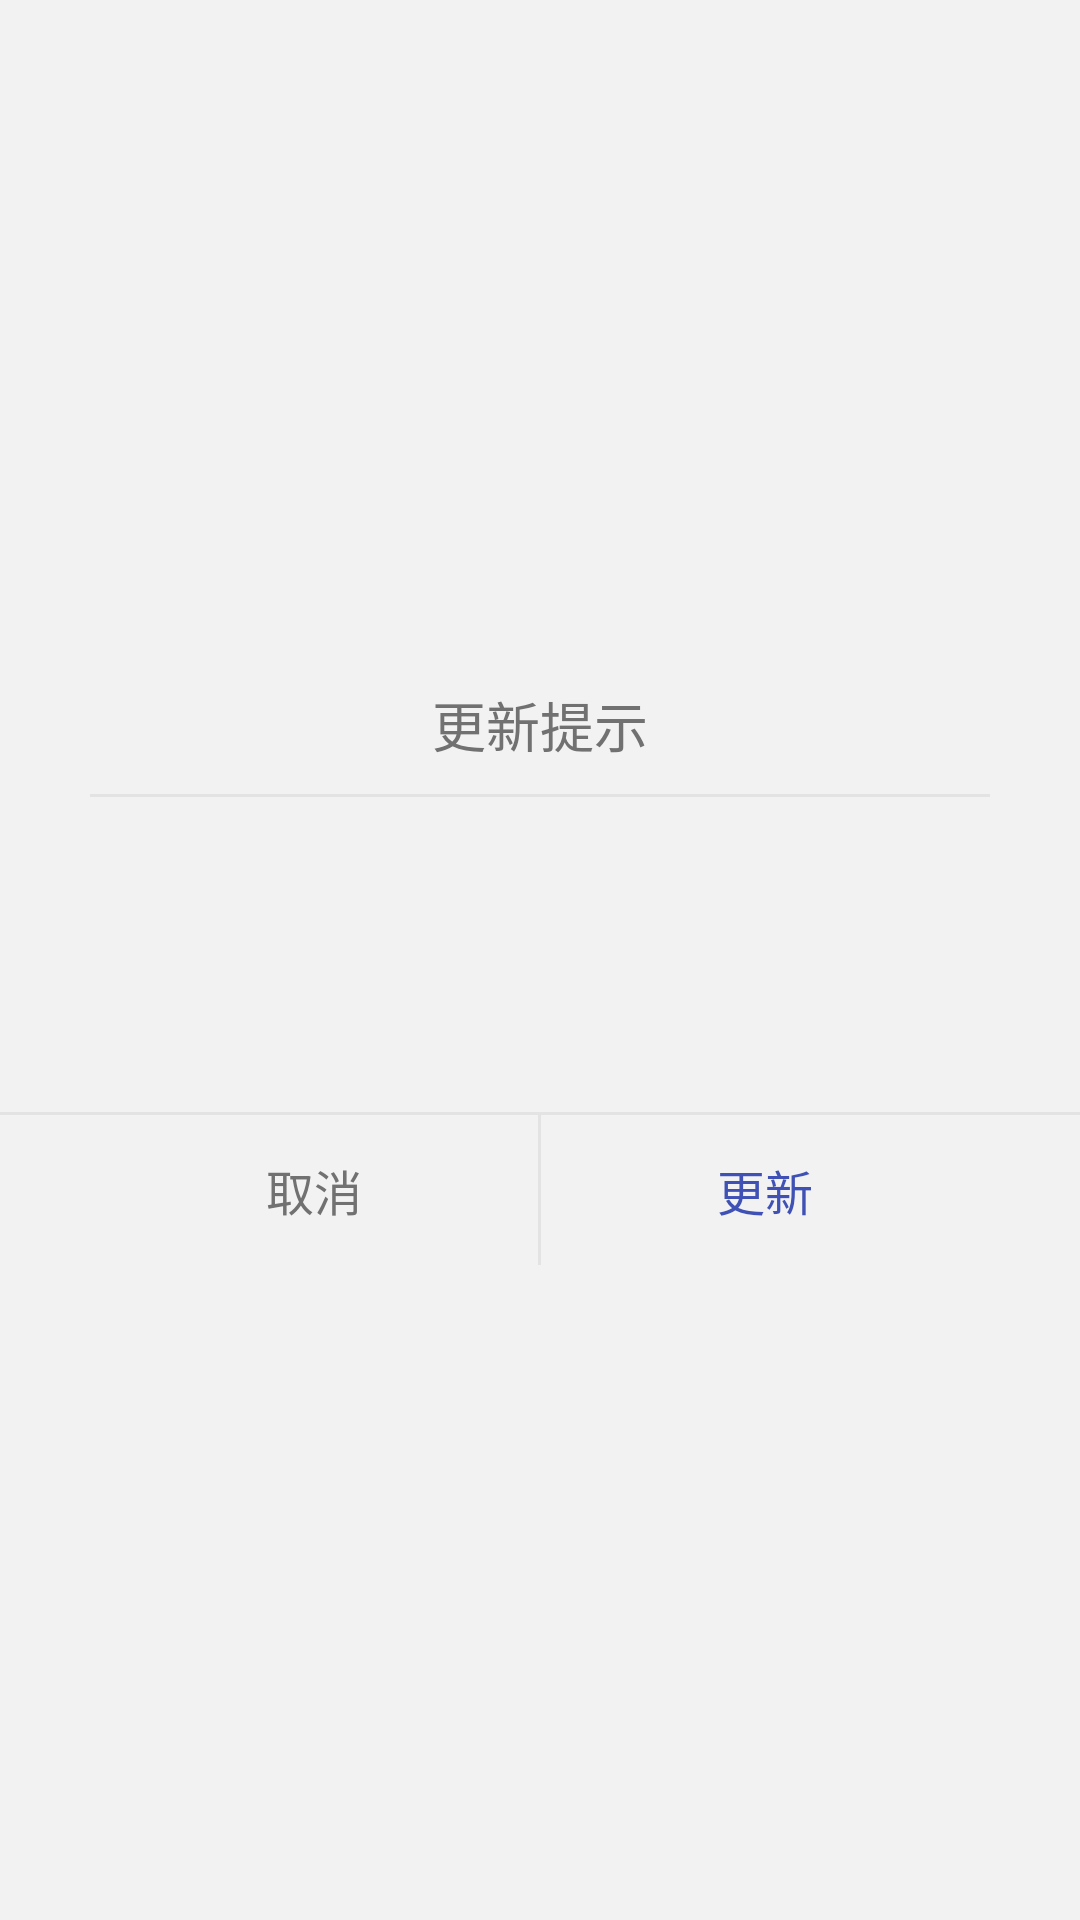

The Android layout XML behind this screen, and the referenced resources:
<!-- AndroidManifest.xml: application theme AppTheme -->
<!-- res/layout/update_tip.xml -->
<?xml version="1.0" encoding="utf-8"?>
<LinearLayout xmlns:android="http://schemas.android.com/apk/res/android"
    android:layout_width="match_parent"
    android:layout_height="match_parent"
    android:gravity="center"
    android:background="@color/main_bg"
    android:orientation="vertical">
    <LinearLayout
        android:layout_width="300dp"
        android:layout_height="wrap_content"
        android:orientation="vertical"
        android:layout_marginTop="10dp"
        >
        <TextView
            android:layout_width="match_parent"
            android:layout_height="wrap_content"
            android:text="@string/update_tip_title"
            android:gravity="center"
            android:textColor="@color/gray"
            android:textSize="@dimen/text_size_18sp"
            />
        <View
            android:layout_marginTop="10dp"
            android:layout_width="match_parent"
            android:layout_height="1dp"
            android:background="@color/bg_line"/>
        <TextView
            android:layout_width="match_parent"
            android:layout_height="wrap_content"
            android:layout_marginTop="10dp"
            android:paddingLeft="16dp"
            android:paddingRight="16dp"
            android:textSize="@dimen/text_size_16sp"
            android:textColor="@color/gray"
            android:id="@+id/update_version"
            />
        <TextView
            android:layout_width="match_parent"
            android:layout_height="wrap_content"
            android:layout_marginTop="10dp"
            android:paddingLeft="16dp"
            android:paddingRight="16dp"
            android:textSize="@dimen/text_size_16sp"
            android:textColor="@color/gray"
            android:id="@+id/update_version_size"
            />
        <TextView
            android:layout_marginTop="10dp"
            android:textColor="@color/gray"
            android:textSize="@dimen/text_size_16sp"
            android:layout_width="match_parent"
            android:layout_height="wrap_content"
            android:id="@+id/update_notice"
            android:paddingLeft="16dp"
            android:paddingRight="16dp"
            />
    </LinearLayout>
    <View
        android:layout_marginTop="10dp"
        android:layout_width="match_parent"
        android:layout_height="1dp"
        android:background="@color/bg_line"/>
    <LinearLayout
        android:gravity="center"
        android:layout_width="300dp"
        android:layout_height="50dp"
        android:orientation="horizontal">
        <TextView
            android:layout_weight="1"
            android:id="@+id/update_button_cancel"
            android:gravity="center"
            android:textColor="@color/gray"
            android:textSize="@dimen/text_size_16sp"
            android:layout_width="wrap_content"
            android:layout_height="50dp"
            android:text="@string/update_tip_button_cancel"/>
        <View
            android:id="@+id/update_center_line"
            android:layout_width="1dp"
            android:layout_height="match_parent"
            android:background="@color/bg_line"/>
        <TextView
            android:layout_weight="1"
            android:id="@+id/update_tip_button"
            android:gravity="center"
            android:textColor="@color/colorPrimary"
            android:textSize="@dimen/text_size_16sp"
            android:layout_width="wrap_content"
            android:layout_height="50dp"
            android:text="@string/update_tip_button"/>
    </LinearLayout>
</LinearLayout>
<!-- resources referenced by this layout -->
<resources>
  <color name="bg_line">#e3e3e3</color>
  <color name="colorPrimary">#3F51B5</color>
  <color name="gray">#717171</color>
  <color name="main_bg">#f2f2f2</color>
  <dimen name="text_size_16sp">16sp</dimen>
  <dimen name="text_size_18sp">18sp</dimen>
  <string name="update_tip_button">更新</string>
  <string name="update_tip_button_cancel">取消</string>
  <string name="update_tip_title">更新提示</string>
  <style name="AppTheme" parent="Theme.AppCompat">
          
          <item name="android:windowContentOverlay">@null</item>
          <item name="android:actionBarDivider">@null</item>
          
          <item name="android:colorPrimary">@color/colorPrimary</item>
          <item name="android:textColor">@color/system_text_color</item>
          <item name="windowActionBar">false</item>
          <item name="windowNoTitle">true</item>
          <item name="android:windowBackground">@color/main_bg</item>
      </style>
  <color name="system_text_color">#7d7d7d</color>
</resources>
